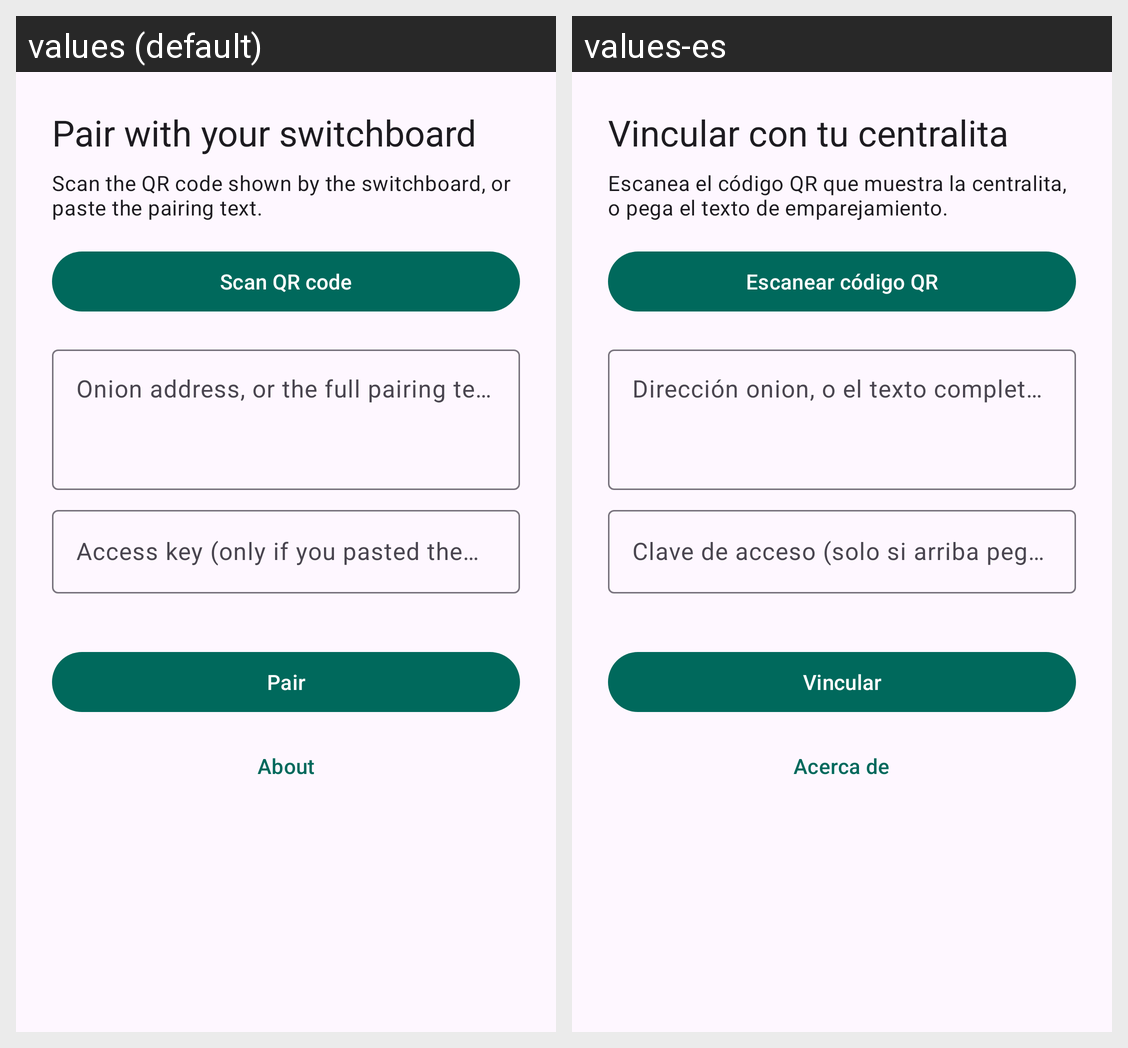

For this localized Android screen grid, give each drawn string resource with its value in every locale shown.
Android screen res/layout/view_pairing.xml rendered under 2 locales, left to right: values (default), values-es. Device: Nexus 5 (rendered at 1080×1920; each locale shown at half size, 540×960, under a caption strip naming it); theme Theme.AISwitchboard.
Strings drawn on this screen, with the default value and each locale's value (text and hints the layout hard-codes, and strings that could not be matched under every locale, appear in the picture but are not listed):

pair_title
  values: Pair with your switchboard
  values-es: Vincular con tu centralita

pair_hint
  values: Scan the QR code shown by the switchboard, or paste the pairing text.
  values-es: Escanea el código QR que muestra la centralita, o pega el texto de emparejamiento.

pair_scan
  values: Scan QR code
  values-es: Escanear código QR

pair_paste_hint
  values: Onion address, or the full pairing text
  values-es: Dirección onion, o el texto completo de emparejamiento

pair_key_hint
  values: Access key (only if you pasted the onion address above)
  values-es: Clave de acceso (solo si arriba pegaste la dirección onion)

pair_save
  values: Pair
  values-es: Vincular

about_button
  values: About
  values-es: Acerca de
